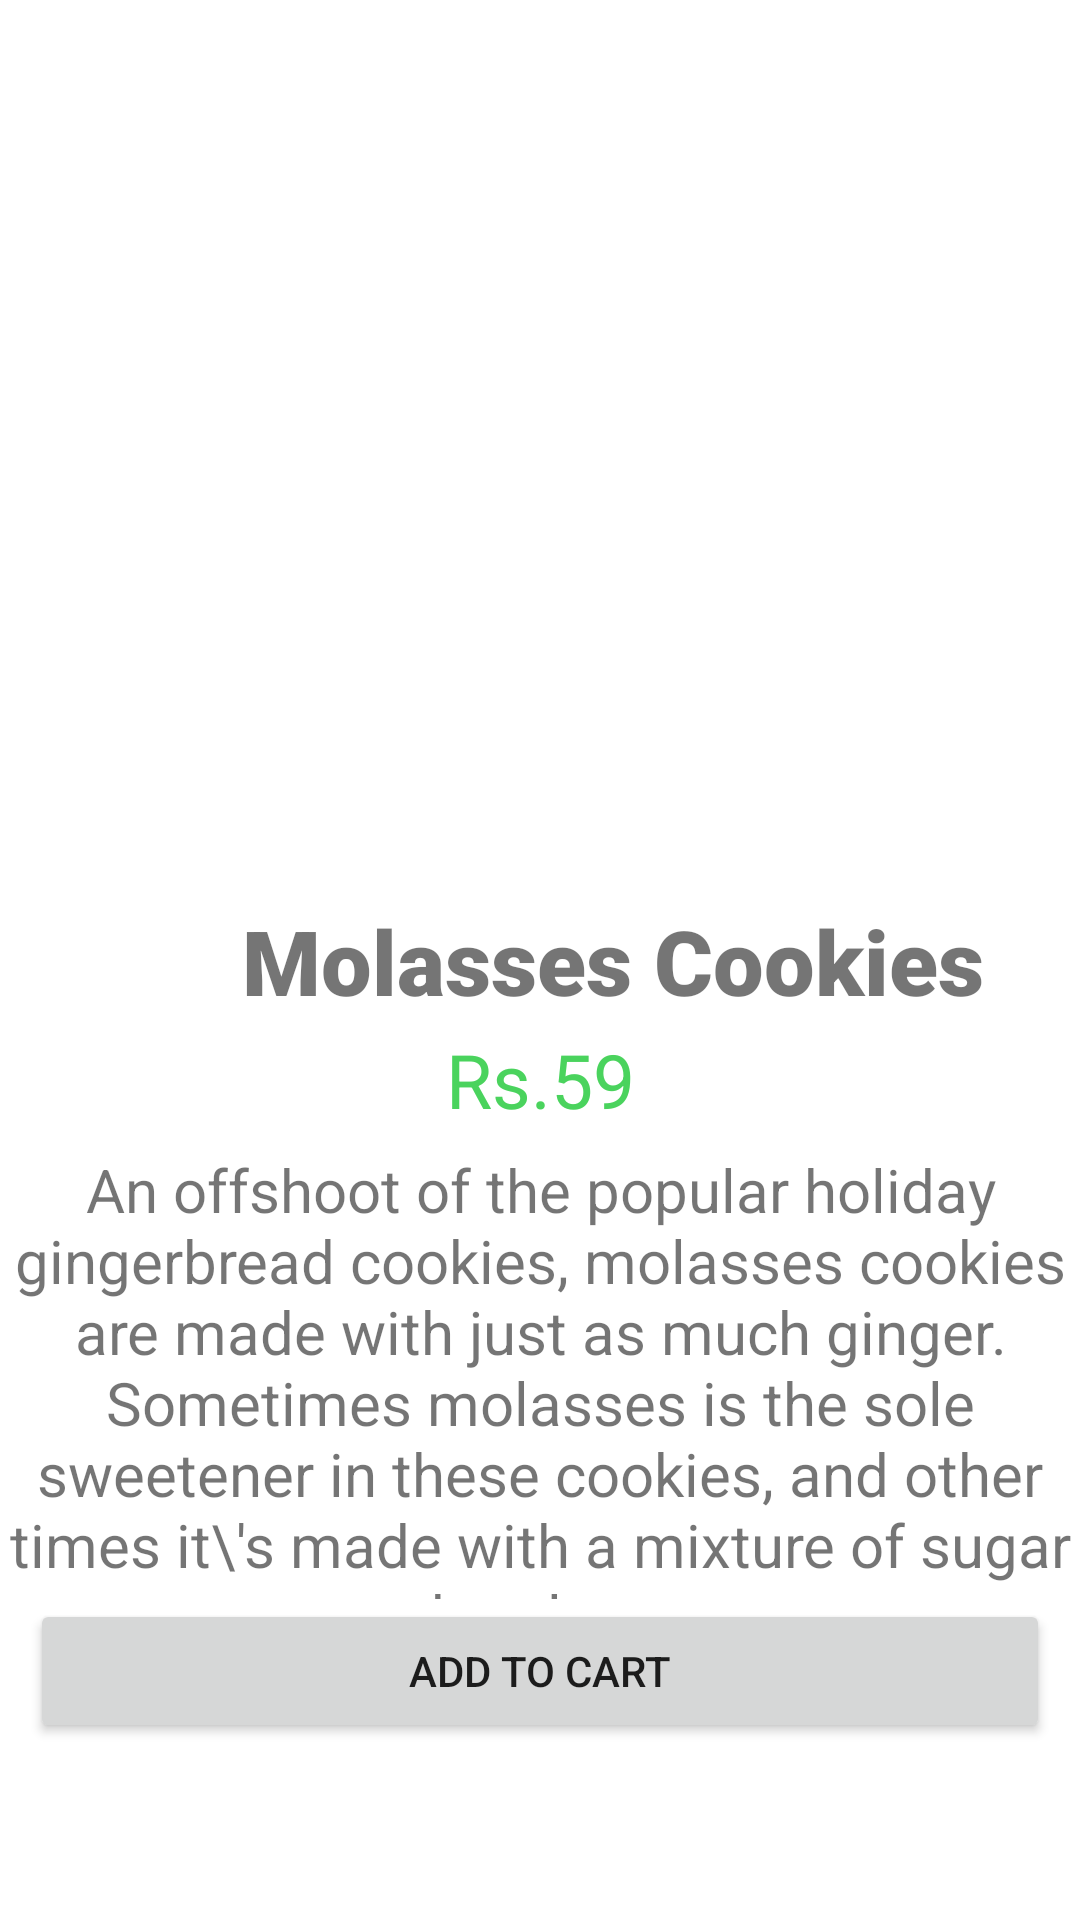

Reconstruct the res/layout file that produces this screen, plus the resources it refers to.
<!-- AndroidManifest.xml: application theme Theme.SweetCakeShop -->
<!-- res/layout/activity_molasses_cookies.xml -->
<?xml version="1.0" encoding="utf-8"?>
<LinearLayout xmlns:android="http://schemas.android.com/apk/res/android"
    xmlns:app="http://schemas.android.com/apk/res-auto"
    xmlns:tools="http://schemas.android.com/tools"
    android:layout_width="match_parent"
    android:layout_height="match_parent"
    tools:context=".BlackforestCake"
    android:orientation="vertical">

    <ImageView
        android:id="@+id/black1"
        android:layout_width="match_parent"
        android:layout_height="250dp"
        android:src="@drawable/molassescookie"
        tools:ignore="ContentDescription,MissingConstraints"
        tools:layout_editor_absoluteX="0dp"
        tools:layout_editor_absoluteY="44dp"
        android:layout_marginTop="50dp"/>

    <TextView
        android:id="@+id/textView6"
        android:layout_width="409dp"
        android:layout_height="43dp"
        android:fontFamily="sans-serif-black"
        android:text="Molasses Cookies"
        android:textAlignment="center"
        android:textSize="30sp"
        tools:ignore="MissingConstraints"
        tools:layout_editor_absoluteX="5dp"
        tools:layout_editor_absoluteY="294dp" />

    <TextView
        android:id="@+id/textView7"
        android:layout_width="match_parent"
        android:layout_height="40dp"
        android:text="Rs.59"
        android:textSize="25sp"
        android:textAlignment="center"
        android:textColor="#4AD35D"
        tools:layout_editor_absoluteX="148dp"
        tools:layout_editor_absoluteY="329dp"
        tools:ignore="MissingConstraints" />

    <TextView
        android:id="@+id/textView5"
        android:layout_width="match_parent"
        android:layout_height="150dp"
        android:text="An offshoot of the popular holiday gingerbread cookies, molasses cookies are made with just as much ginger. Sometimes molasses is the sole sweetener in these cookies, and other times it\'s made with a mixture of sugar and molasses."
        android:textAlignment="center"
        android:textSize="20sp"
        tools:ignore="MissingConstraints"
        tools:layout_editor_absoluteX="5dp"
        tools:layout_editor_absoluteY="378dp" />

    <Button
        android:id="@+id/button"
        android:layout_width="match_parent"
        android:layout_height="wrap_content"
        android:text="Add to cart"
        android:layout_marginLeft="10dp"
        android:layout_marginRight="10dp"
        tools:ignore="MissingConstraints"
        tools:layout_editor_absoluteX="9dp"
        tools:layout_editor_absoluteY="528dp" />
</LinearLayout>
<!-- resources referenced by this layout -->
<resources>
  <style name="Theme.SweetCakeShop" parent="Theme.MaterialComponents.DayNight.NoActionBar">
          
          <item name="colorPrimary">@color/purple_500</item>
          <item name="colorPrimaryVariant">@color/purple_700</item>
          <item name="colorOnPrimary">@color/white</item>
          
          <item name="colorSecondary">@color/teal_200</item>
          <item name="colorSecondaryVariant">@color/teal_700</item>
          <item name="colorOnSecondary">@color/black</item>
          
          <item name="android:statusBarColor" tools:targetApi="l">?attr/colorPrimaryVariant</item>
          
      </style>
  <!-- not gathered from this repository: default colours our renderer supplied (Android Studio template values) -->
  <color name="purple_500">#FF6200EE</color>
  <color name="purple_700">#FF3700B3</color>
  <color name="teal_200">#FF03DAC5</color>
  <color name="teal_700">#FF018786</color>
  <color name="black">#FF000000</color>
  <color name="white">#FFFFFFFF</color>
</resources>
